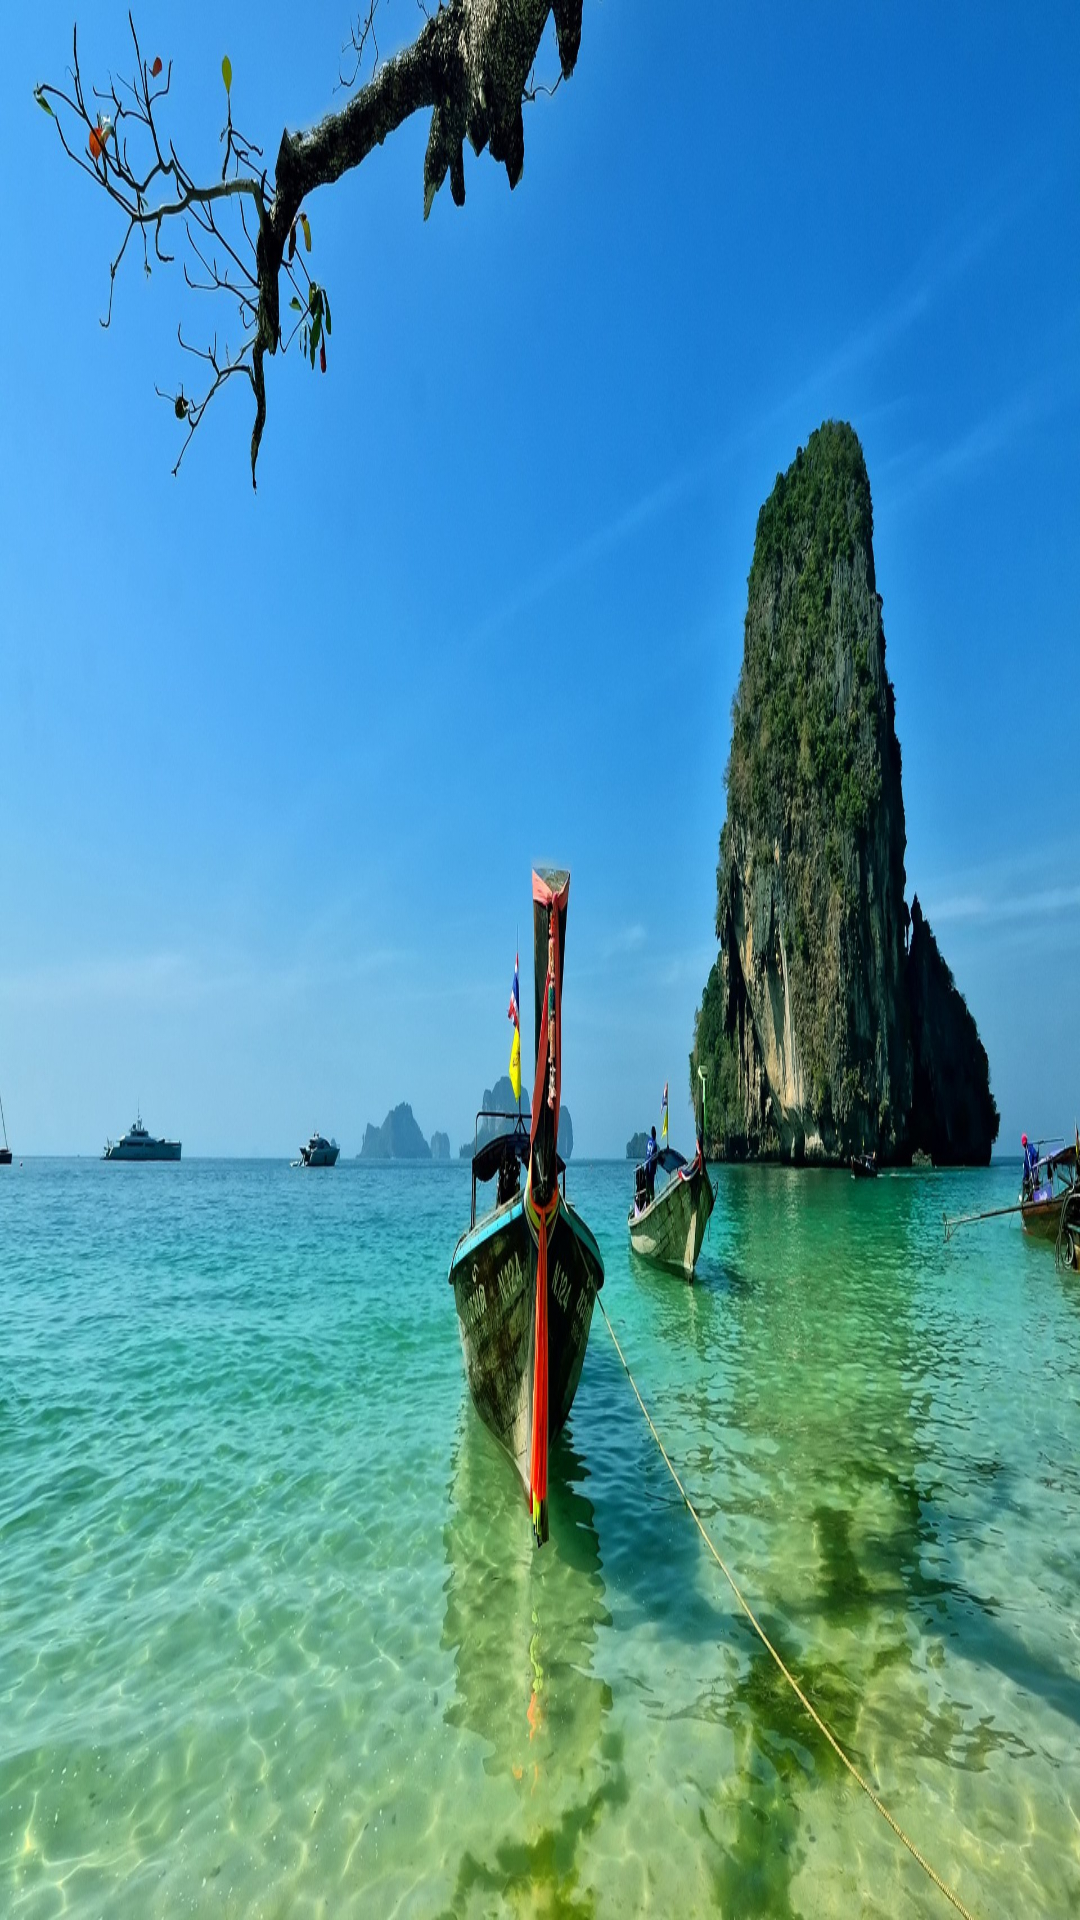

Here is an Android app screen rendered from its layout file. Give the layout XML and the strings, colors and styles it references.
<!-- AndroidManifest.xml: application theme AppTheme -->
<!-- res/layout/content_application.xml -->
<?xml version="1.0" encoding="utf-8"?>
<RelativeLayout
	xmlns:android="http://schemas.android.com/apk/res/android"
	xmlns:tools="http://schemas.android.com/tools"
	xmlns:app="http://schemas.android.com/apk/res-auto"
	android:layout_width="match_parent"
	android:layout_height="match_parent"
	android:layout_marginBottom="-4dp"
	android:layout_marginLeft="16dp"
	android:layout_marginRight="16dp"
	android:layout_marginTop="120dp"
	app:layout_behavior="@string/appbar_scrolling_view_behavior"
	tools:showIn="@layout/activity_application"
	tools:context=".application.ApplicationActivity"
	android:background="#FFBDBDBD">

	<FrameLayout
		android:layout_height="match_parent"
		android:layout_width="match_parent"
		android:id="@+id/content_frame"
		android:background="@drawable/thailandrailaybeach"/>

</RelativeLayout>
<!-- res/layout/activity_application.xml (included above) -->
<?xml version="1.0" encoding="utf-8"?>
<android.support.design.widget.CoordinatorLayout
	xmlns:android="http://schemas.android.com/apk/res/android"
	xmlns:app="http://schemas.android.com/apk/res-auto"
	xmlns:tools="http://schemas.android.com/tools"
	android:layout_width="match_parent"
	android:layout_height="match_parent"
	tools:context=".application.ApplicationActivity"
	android:id="@+id/coordinator_layout">

	<android.support.v7.widget.Toolbar
		android:id="@+id/toolbar"
		android:layout_width="match_parent"
		android:layout_height="160dp"
		android:background="?attr/colorPrimary"
		app:theme="?attr/actionBarTheme"
		app:popupTheme="?attr/actionBarPopupTheme"/>

	<include
		layout="@layout/content_application"/>

</android.support.design.widget.CoordinatorLayout>
<!-- resources referenced by this layout -->
<resources>
  <!-- drawable thailandrailaybeach: jpg bitmap (drawable-hdpi, 119751 bytes) -->
  <style name="AppTheme" parent="Theme.AppCompat.Light.DarkActionBar">
          
          <item name="colorPrimary">@color/colorPrimary</item>
          <item name="colorPrimaryDark">@color/colorPrimaryDark</item>
          <item name="colorAccent">@color/colorAccent</item>
          <item name="actionBarTheme">@style/ThemeOverlay.AppCompat.Dark.ActionBar</item>
          <item name="actionBarPopupTheme">@style/ThemeOverlay.AppCompat.Light</item>   
      </style>
  <color name="colorPrimary">#3F51B5</color>
  <color name="colorPrimaryDark">#303F9F</color>
  <color name="colorAccent">#FF4081</color>
</resources>
